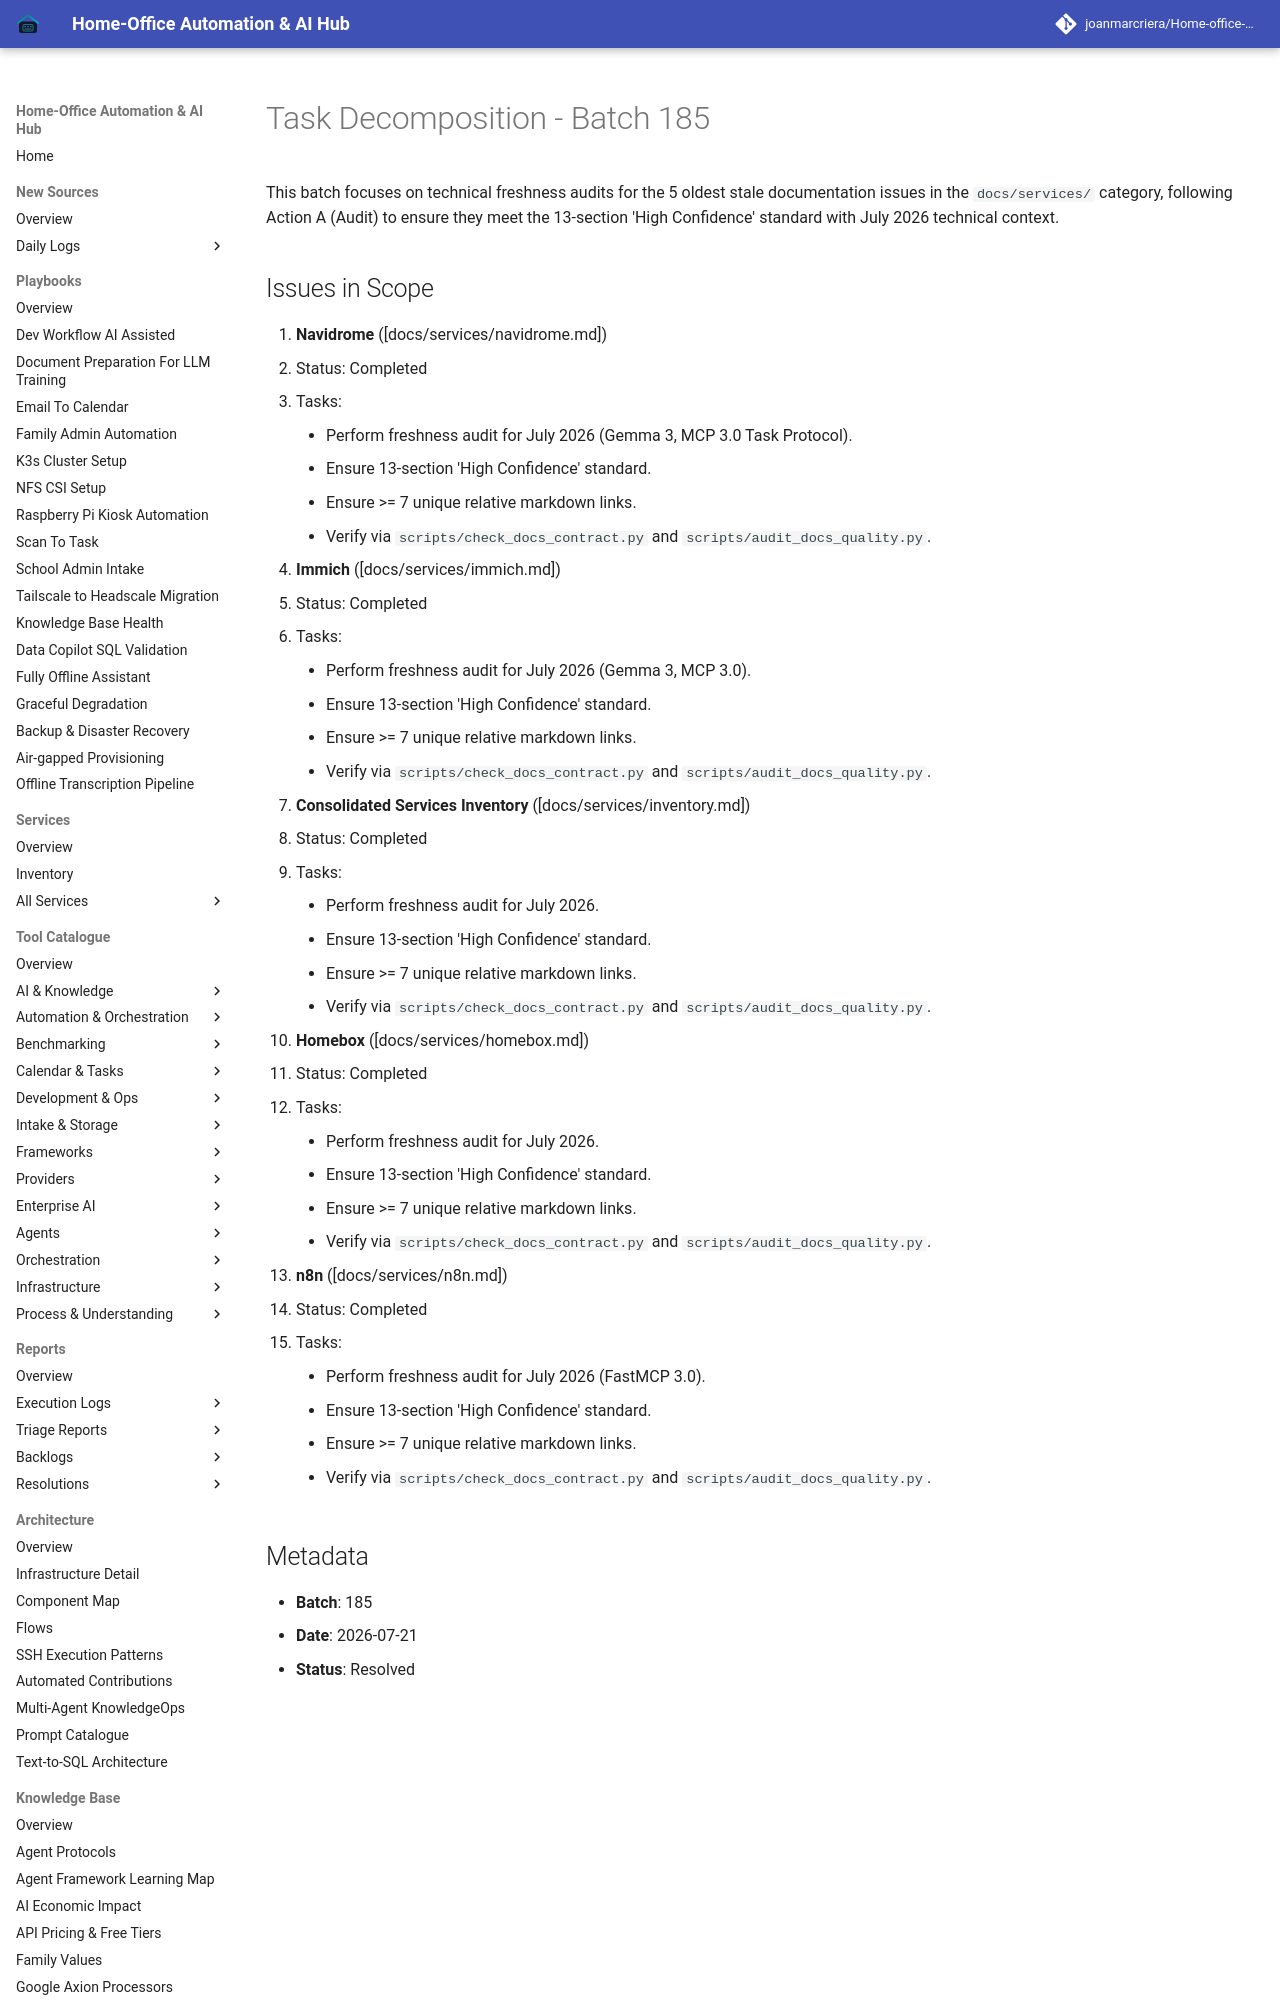

repository: joanmarcriera/Home-office-automations · page: reports/task-decomposition-batch-185/index.html · generator: mkdocs

# Task Decomposition - Batch 185

This batch focuses on technical freshness audits for the 5 oldest stale documentation issues in the `docs/services/` category, following Action A (Audit) to ensure they meet the 13-section 'High Confidence' standard with July 2026 technical context.
